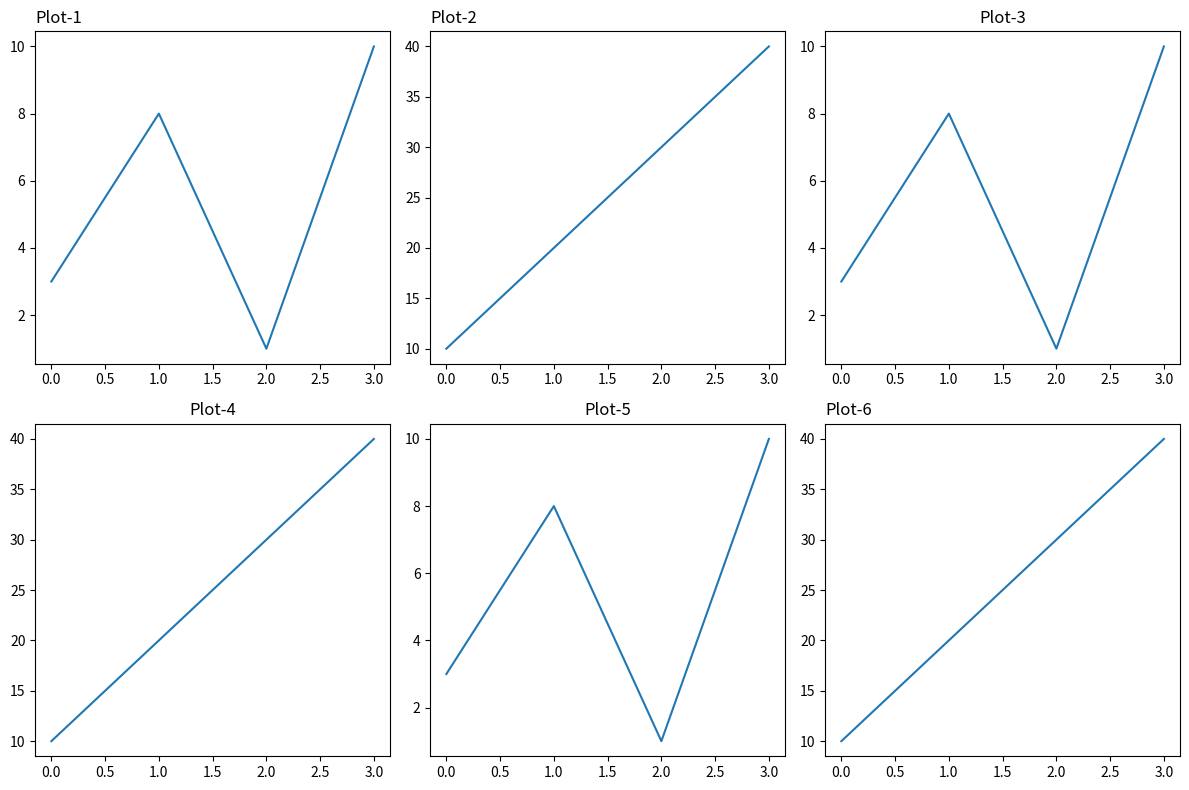

Python code for this plot:
import numpy as np
import matplotlib.pyplot as plt

# Create a figure to hold all subplots (recommended when using subplots)
plt.figure(figsize=(12, 8)) # Adjusted for better visual spacing of 6 plots

# Plot 1: Top-Left
x = np.array([0, 1, 2, 3])
y = np.array([3, 8, 1, 10])
plt.subplot(2, 3, 1) # 2 rows, 3 columns, 1st plot
plt.plot(x, y)
plt.title("Plot-1", loc="left")

# Plot 2: Top-Middle
x = np.array([0, 1, 2, 3])
y = np.array([10, 20, 30, 40])
plt.subplot(2, 3, 2) # 2 rows, 3 columns, 2nd plot
plt.plot(x, y)
plt.title("Plot-2", loc="left")

# Plot 3: Top-Right
x = np.array([0, 1, 2, 3])
y = np.array([3, 8, 1, 10])
plt.subplot(2, 3, 3) # 2 rows, 3 columns, 3rd plot
plt.plot(x, y)
plt.title("Plot-3")

# Plot 4: Bottom-Left
x = np.array([0, 1, 2, 3])
y = np.array([10, 20, 30, 40])
plt.subplot(2, 3, 4) # 2 rows, 3 columns, 4th plot
plt.plot(x, y)
plt.title("Plot-4")

# Plot 5: Bottom-Middle
x = np.array([0, 1, 2, 3])
y = np.array([3, 8, 1, 10])
plt.subplot(2, 3, 5) # 2 rows, 3 columns, 5th plot
plt.plot(x, y)
plt.title("Plot-5")

# Plot 6: Bottom-Right
x = np.array([0, 1, 2, 3])
y = np.array([10, 20, 30, 40])
plt.subplot(2, 3, 6) # 2 rows, 3 columns, 6th plot
plt.plot(x, y)
plt.title("Plot-6", loc="left")

# Corrected line: Ensure no extra spaces or hidden characters here
plt.tight_layout()

plt.show()